The GitHub repository JupaaF/DatosAcronex contains a labelled image folder "mas_enfermedades" with 3 categories: eye spot, red leaf spot, ring spot. Examples follow, each with its label.

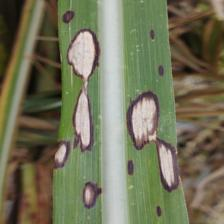
Label: ring spot

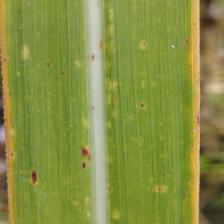
Label: eye spot

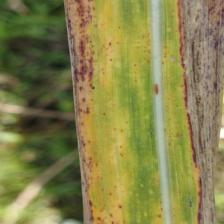
Label: red leaf spot

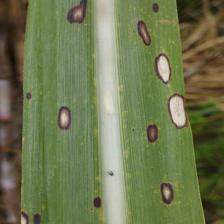
Label: ring spot

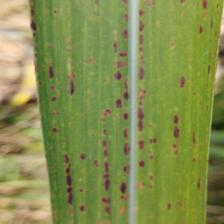
Label: eye spot

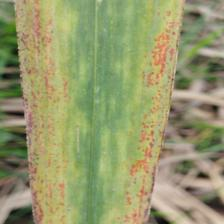
Label: red leaf spot
